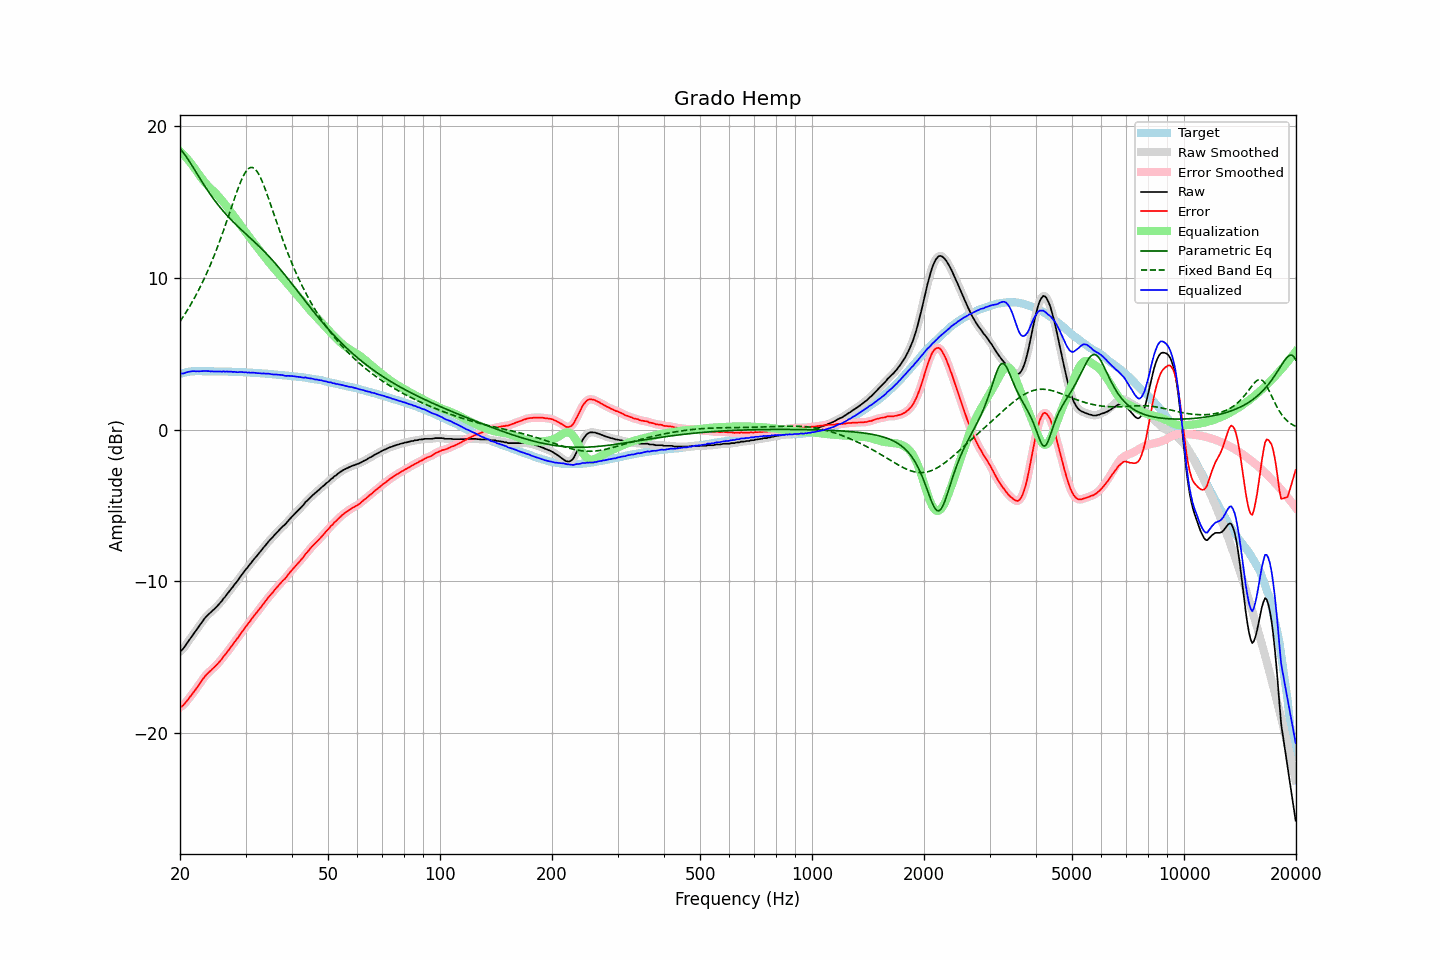

Source data for this figure (header and first rows):
frequency, raw, error, smoothed, error_smoothed, equalization, parametric_eq, fixed_band_eq, equalized_raw, equalized_smoothed, target
20.00, -14.62, -18.29, -14.64, -18.31, 18.34, 18.50, 7.12, 3.72, 3.71, 3.67
20.20, -14.55, -18.25, -14.54, -18.24, 18.24, 18.39, 7.28, 3.69, 3.70, 3.70
20.40, -14.44, -18.17, -14.42, -18.15, 18.13, 18.26, 7.44, 3.69, 3.71, 3.73
20.61, -14.30, -18.05, -14.30, -18.05, 18.02, 18.12, 7.60, 3.73, 3.73, 3.75
20.81, -14.13, -17.91, -14.14, -17.92, 17.90, 17.97, 7.77, 3.77, 3.76, 3.78
21.02, -13.98, -17.79, -13.99, -17.79, 17.78, 17.81, 7.94, 3.80, 3.80, 3.81
21.23, -13.83, -17.65, -13.83, -17.66, 17.65, 17.64, 8.12, 3.82, 3.82, 3.82
21.44, -13.69, -17.52, -13.68, -17.51, 17.52, 17.48, 8.30, 3.83, 3.84, 3.83
21.66, -13.53, -17.37, -13.53, -17.37, 17.38, 17.31, 8.48, 3.85, 3.84, 3.84
21.87, -13.38, -17.22, -13.38, -17.23, 17.23, 17.13, 8.67, 3.85, 3.85, 3.84
22.09, -13.24, -17.09, -13.23, -17.08, 17.08, 16.96, 8.87, 3.84, 3.84, 3.85
22.31, -13.08, -16.93, -13.09, -16.94, 16.93, 16.79, 9.07, 3.85, 3.84, 3.85
22.54, -12.95, -16.80, -12.94, -16.79, 16.78, 16.62, 9.28, 3.83, 3.84, 3.85
22.76, -12.78, -16.63, -12.78, -16.63, 16.63, 16.44, 9.49, 3.85, 3.85, 3.85
22.99, -12.63, -16.47, -12.64, -16.48, 16.49, 16.28, 9.71, 3.85, 3.85, 3.84
23.22, -12.49, -16.33, -12.49, -16.33, 16.35, 16.11, 9.93, 3.86, 3.86, 3.84
23.45, -12.36, -16.20, -12.37, -16.20, 16.23, 15.95, 10.16, 3.86, 3.86, 3.84
23.69, -12.25, -16.10, -12.25, -16.09, 16.11, 15.79, 10.39, 3.85, 3.85, 3.84
23.92, -12.14, -15.98, -12.15, -15.99, 15.99, 15.63, 10.64, 3.85, 3.85, 3.84
24.16, -12.06, -15.90, -12.05, -15.89, 15.89, 15.48, 10.88, 3.83, 3.84, 3.84
24.40, -11.95, -15.79, -11.96, -15.79, 15.79, 15.33, 11.14, 3.84, 3.83, 3.84
24.65, -11.86, -15.69, -11.86, -15.70, 15.69, 15.18, 11.40, 3.82, 3.83, 3.83
24.89, -11.76, -15.59, -11.76, -15.59, 15.58, 15.04, 11.66, 3.82, 3.83, 3.83
25.14, -11.65, -15.48, -11.65, -15.48, 15.48, 14.90, 11.94, 3.82, 3.82, 3.83
25.39, -11.54, -15.37, -11.54, -15.37, 15.36, 14.76, 12.22, 3.82, 3.82, 3.83
25.65, -11.41, -15.24, -11.42, -15.24, 15.24, 14.63, 12.50, 3.83, 3.82, 3.83
25.91, -11.31, -15.13, -11.29, -15.12, 15.11, 14.50, 12.80, 3.81, 3.82, 3.82
26.16, -11.14, -14.96, -11.16, -14.98, 14.98, 14.38, 13.10, 3.84, 3.82, 3.82
26.43, -11.03, -14.86, -11.02, -14.84, 14.85, 14.26, 13.40, 3.81, 3.82, 3.82
26.69, -10.88, -14.70, -10.89, -14.71, 14.71, 14.14, 13.71, 3.83, 3.82, 3.82
26.96, -10.75, -14.57, -10.75, -14.57, 14.57, 14.02, 14.02, 3.82, 3.82, 3.82
27.23, -10.61, -14.43, -10.62, -14.43, 14.43, 13.91, 14.33, 3.81, 3.81, 3.81
27.50, -10.47, -14.28, -10.48, -14.29, 14.29, 13.80, 14.64, 3.81, 3.81, 3.81
27.77, -10.35, -14.15, -10.34, -14.14, 14.15, 13.69, 14.95, 3.79, 3.81, 3.80
28.05, -10.19, -13.99, -10.21, -14.00, 14.00, 13.59, 15.26, 3.81, 3.80, 3.80
28.33, -10.07, -13.86, -10.07, -13.86, 13.86, 13.48, 15.56, 3.78, 3.79, 3.79
28.62, -9.94, -13.73, -9.92, -13.71, 13.71, 13.38, 15.86, 3.78, 3.79, 3.79
28.90, -9.77, -13.56, -9.78, -13.57, 13.57, 13.28, 16.13, 3.79, 3.79, 3.79
29.19, -9.63, -13.41, -9.64, -13.42, 13.42, 13.18, 16.39, 3.79, 3.78, 3.78
29.48, -9.49, -13.27, -9.49, -13.27, 13.28, 13.08, 16.63, 3.78, 3.79, 3.78
29.78, -9.36, -13.13, -9.36, -13.13, 13.13, 12.98, 16.83, 3.77, 3.78, 3.77
30.08, -9.21, -12.98, -9.22, -12.99, 12.99, 12.89, 17.00, 3.78, 3.77, 3.77
30.38, -9.09, -12.86, -9.09, -12.85, 12.84, 12.79, 17.14, 3.75, 3.76, 3.76
30.68, -8.94, -12.70, -8.95, -12.71, 12.70, 12.69, 17.23, 3.76, 3.75, 3.76
30.99, -8.82, -12.57, -8.82, -12.57, 12.57, 12.59, 17.27, 3.74, 3.75, 3.75
31.30, -8.67, -12.42, -8.68, -12.42, 12.43, 12.50, 17.27, 3.75, 3.75, 3.74
31.61, -8.54, -12.28, -8.55, -12.29, 12.29, 12.40, 17.23, 3.75, 3.74, 3.74
31.93, -8.42, -12.16, -8.42, -12.15, 12.15, 12.30, 17.13, 3.73, 3.73, 3.73
32.24, -8.30, -12.02, -8.30, -12.02, 12.02, 12.20, 17.00, 3.72, 3.72, 3.72
32.57, -8.16, -11.88, -8.17, -11.89, 11.88, 12.10, 16.82, 3.72, 3.71, 3.72
32.89, -8.04, -11.75, -8.04, -11.75, 11.74, 11.99, 16.62, 3.70, 3.71, 3.71
33.22, -7.91, -11.61, -7.91, -11.61, 11.61, 11.89, 16.38, 3.70, 3.70, 3.70
33.55, -7.77, -11.47, -7.78, -11.48, 11.47, 11.78, 16.12, 3.70, 3.69, 3.70
33.89, -7.65, -11.34, -7.64, -11.33, 11.34, 11.67, 15.84, 3.68, 3.69, 3.69
34.23, -7.51, -11.19, -7.51, -11.20, 11.20, 11.56, 15.55, 3.69, 3.69, 3.68
34.57, -7.38, -11.05, -7.39, -11.06, 11.07, 11.45, 15.25, 3.69, 3.68, 3.67
34.92, -7.27, -10.93, -7.27, -10.93, 10.94, 11.34, 14.94, 3.66, 3.66, 3.66
35.27, -7.16, -10.82, -7.16, -10.81, 10.81, 11.22, 14.63, 3.64, 3.65, 3.65
35.62, -7.05, -10.69, -7.05, -10.69, 10.68, 11.10, 14.31, 3.63, 3.63, 3.64
35.97, -6.92, -10.55, -6.93, -10.56, 10.56, 10.98, 14.00, 3.63, 3.63, 3.63
... 635 more rows
